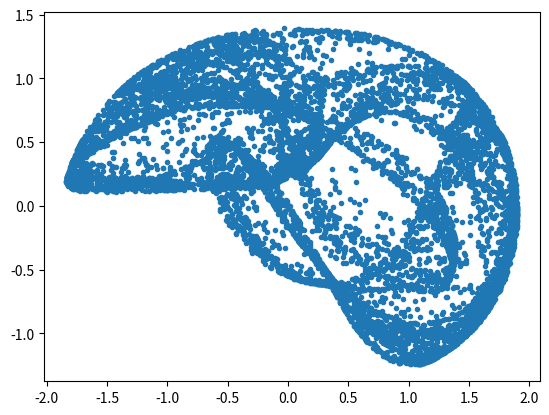

This chart was generated by the following Python code:
"""
feel free to message me to add new attractors

available mode : default : put your own 3D attractor here
                 Clifford


"""





startingPosition = [1, 1] #starting point position
iterations = 10000 #number of points to compute
mode = "Clifford" #mode




import matplotlib.pyplot as plt
from math import cos, sin


axe = plt.figure().add_subplot()






def NextStep(pos, mode="default"):
    if mode == "default":
        x = 0
        y = 0
        return x, y

    elif mode == "Clifford":
        alpha = 1.7
        beta = 1.8
        gamma = 0.9
        delta = 0.4

        px = pos[0]
        py = pos[1]

        x = sin(alpha * py) + gamma * cos(alpha * px)
        y = sin(beta * px) + delta * cos(beta * py)

        return x, y
        
    






X = [startingPosition[0]]
Y = [startingPosition[1]]


sx, sy = startingPosition[0], startingPosition[1]



for i in range(iterations):


    sx, sy = NextStep([sx, sy], mode)
    

    
    X.append(sx)
    Y.append(sy)


axe.plot(X, Y, marker=".", linewidth=0)

plt.show()
